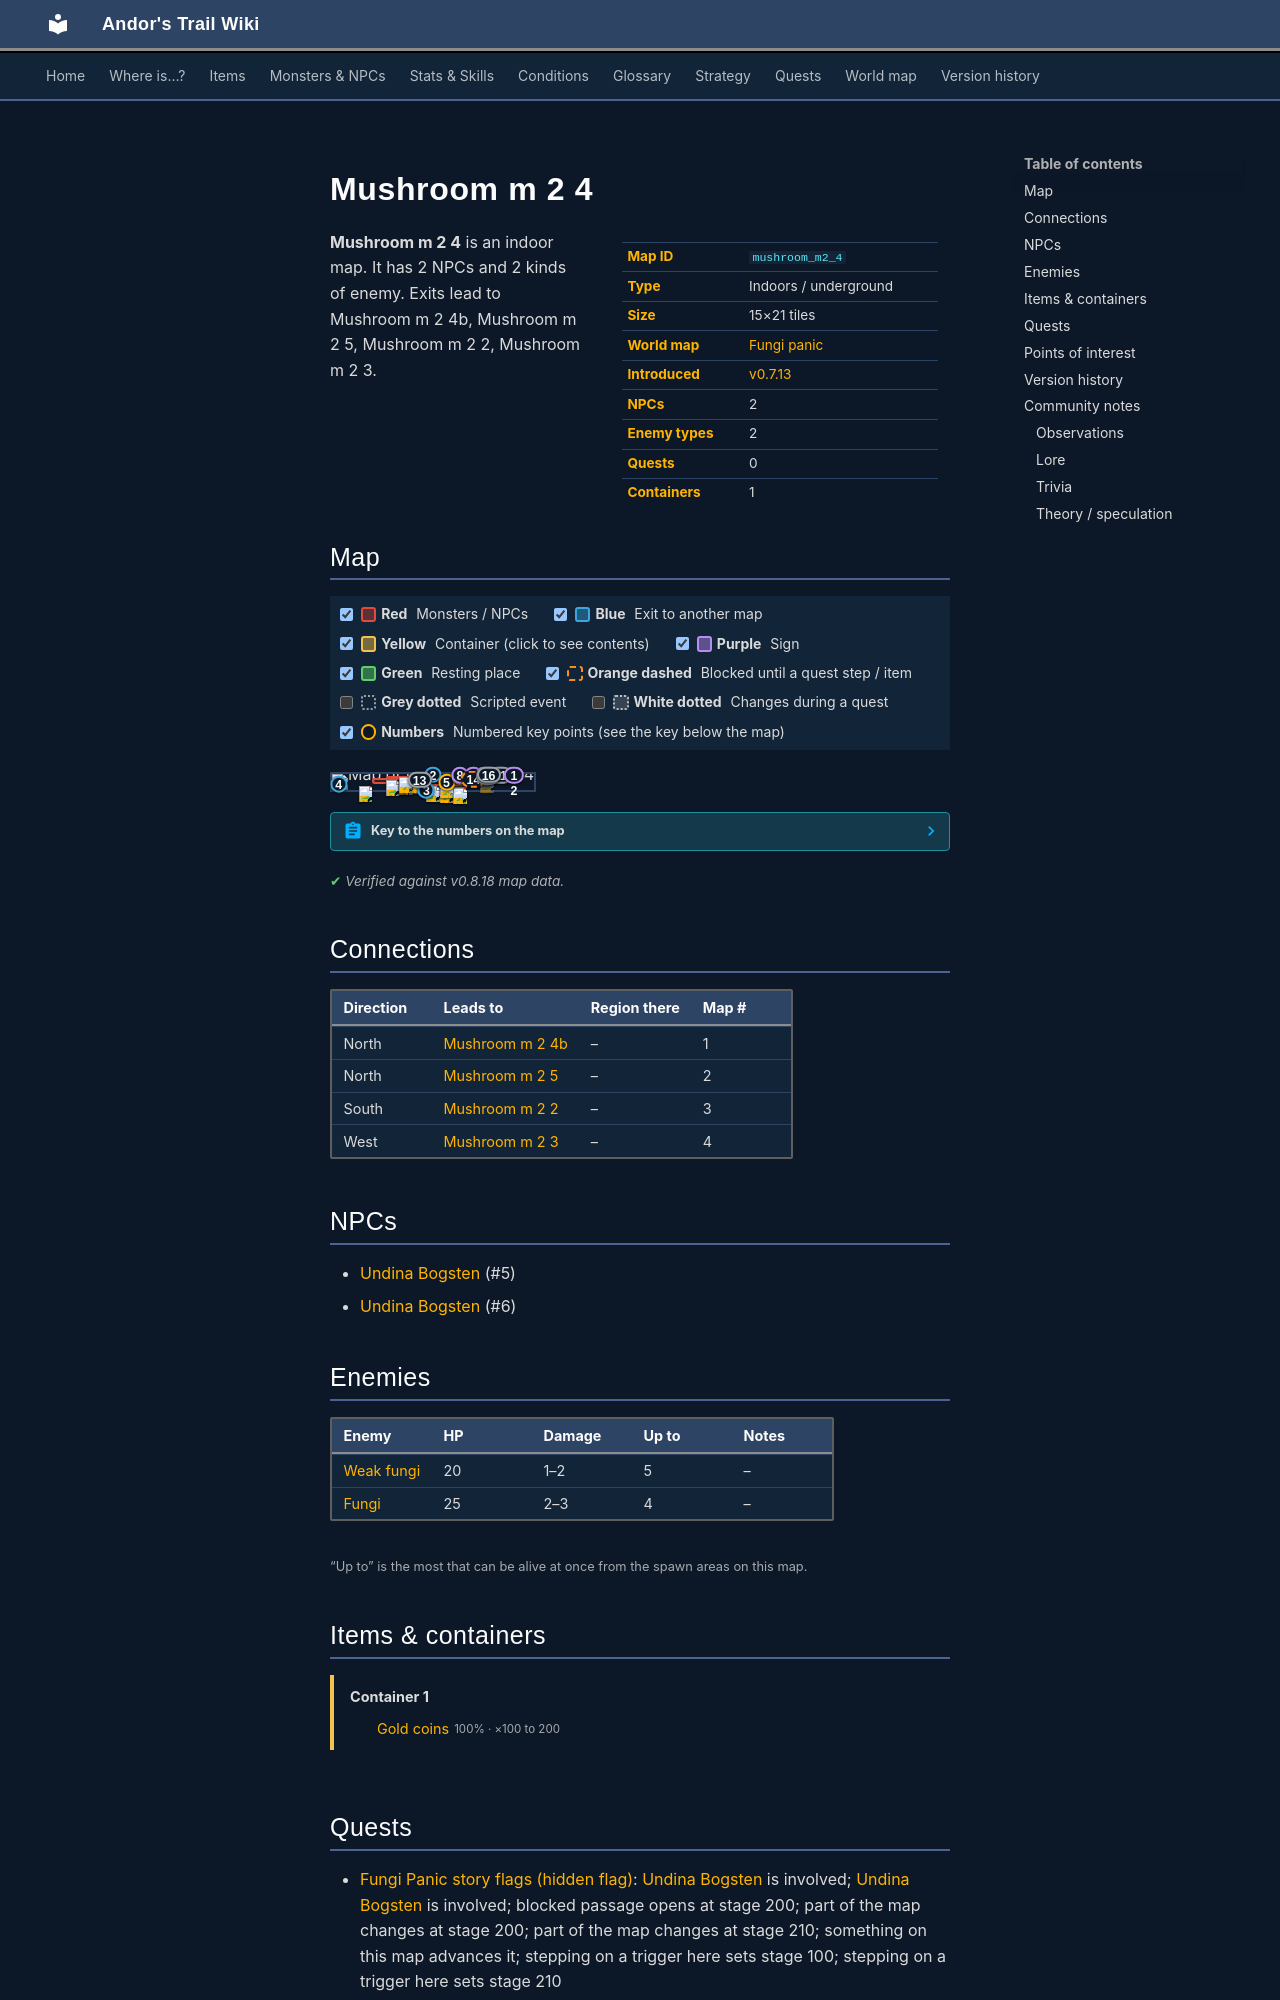

repository: asdfghjkl628/Andor-s-Trail-Wikiiii · page: maps/mushroom_m2_4/index.html · generator: mkdocs

---
description: "Mushroom m 2 4 is an indoor location in Andor's Trail. NPCs: Undina Bogsten, Undina Bogsten. Enemies: Weak fungi, Fungi. Exits to Mushroom m 2 4b, Mushroom m 2 5, Mushroom m 2 2, Mushroom m 2 3."
---

# Mushroom m 2 4

<div class="infobox" markdown>

| | |
|---|---|
| **Map ID** | `mushroom_m2_4` |
| **Type** | Indoors / underground |
| **Size** | 15×21 tiles |
| **World map** | [Fungi panic](index.md) |
| **Introduced** | [v0.7.13](../versions/0.7.13.md) |
| **NPCs** | 2 |
| **Enemy types** | 2 |
| **Quests** | 0 |
| **Containers** | 1 |

</div>

**Mushroom m 2 4** is an indoor map. It has 2 NPCs and 2 kinds of enemy. Exits lead to Mushroom m 2 4b, Mushroom m 2 5, Mushroom m 2 2, Mushroom m 2 3.
